Run: headless pygame with SDL's dummy video driver; simulated clock (each Clock.tick advances the game by its frame time, no real sleeping); random seed 0; keys injected as events and as key.get_pressed() state; no mouse input.
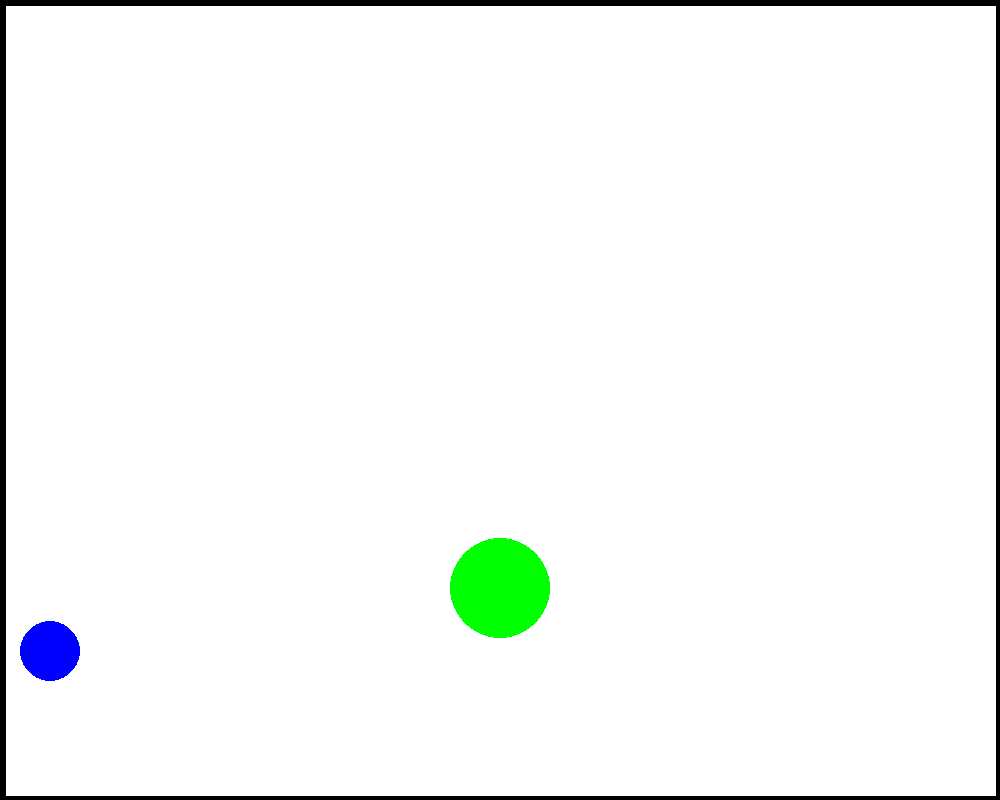
Frame 1 of 4 · flips 1–60 · no input
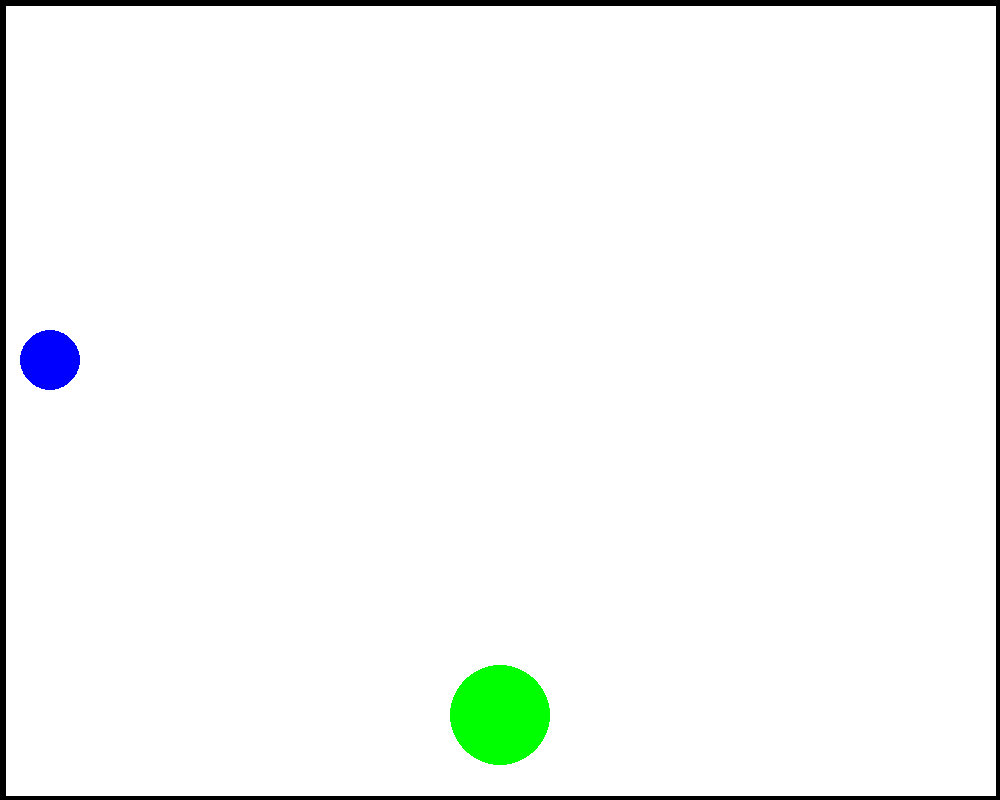
Frame 2 of 4 · flips 61–180 · tapped SPACE, RETURN · held RIGHT (→), D
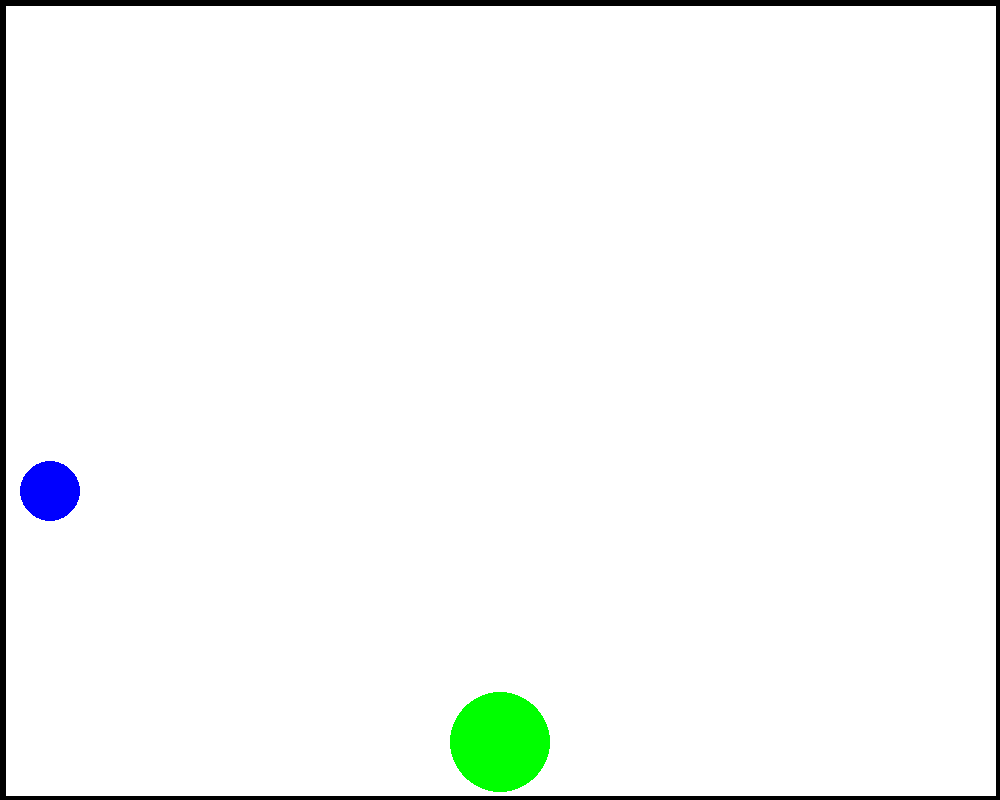
Frame 3 of 4 · flips 181–300 · held DOWN (↓), S
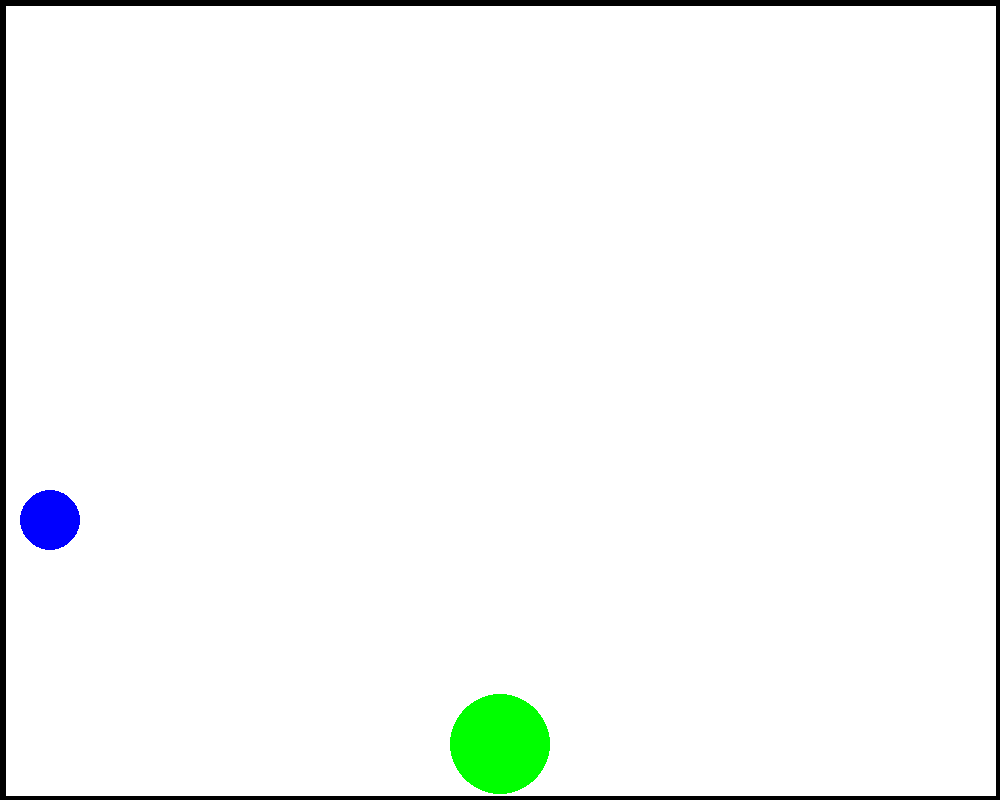
Frame 4 of 4 · flips 301–420 · held LEFT (←), A, UP (↑), W

The pygame program that drew these frames:

import pygame

pygame.init()

WIDTH = 1000
HEIGHT = 800

screen = pygame.display.set_mode([WIDTH, HEIGHT])

fps = 60
timer = pygame.time.Clock()

# game variables

gravity = 0.5
bounce_stop = 0.3
wall_thickness = 10

class Ball:
    def __init__(self, x_pos, y_pos, radius, color, mass, retention, y_speed, x_speed, id):
        self.x_pos = x_pos
        self.y_pos = y_pos
        self.radius = radius
        self.color = color
        self.mass = mass
        self.retention = retention
        self.y_speed = y_speed
        self.x_speed = x_speed
        self.id = id
        self.circle = ''

    def draw(self):
        self.circle = pygame.draw.circle(screen, self.color, (self.x_pos, self.y_pos), self.radius)

    def check_gravity(self):
        if self.y_pos < HEIGHT - self.radius - (wall_thickness/2):
            self.y_speed += gravity

        else:
            if self.y_speed > bounce_stop:
                self.y_speed = self.y_speed * -1 * self.retention
            else:
                if abs(self.y_speed) <= bounce_stop:
                    self.y_speed = 0
        
        return self.y_speed

    def update_position(self):
        self.y_pos += self.y_speed
        self.x_pos += self.x_speed

def draw_walls():
    left = pygame.draw.line(screen, 'black', (0,0), (0, HEIGHT), wall_thickness)
    right = pygame.draw.line(screen, 'black', (WIDTH,0), (WIDTH, HEIGHT), wall_thickness)
    top = pygame.draw.line(screen, 'black', (0,0), (WIDTH, 0), wall_thickness)
    bottom = pygame.draw.line(screen, 'black', (0,HEIGHT), (WIDTH, HEIGHT), wall_thickness)
    wall_list = [left, right, top, bottom]


ball1 = Ball(50, 50, 30, 'blue', 100, .9, 0, 0, 1)
ball2 = Ball(500, 500, 50, 'green', 300, .8, 0, 0, 2)

# main game loop
run = True
while run:
    timer.tick(fps)
    screen.fill('white')

    walls = draw_walls()
    ball1.draw()
    ball2.draw()
    ball1.update_position()
    ball2.update_position()
    ball1.y_speed = ball1.check_gravity()
    ball2.y_speed = ball2.check_gravity()

    for event in pygame.event.get():
        if event.type == pygame.QUIT:
            run = False

    pygame.display.flip()
pygame.quit()
